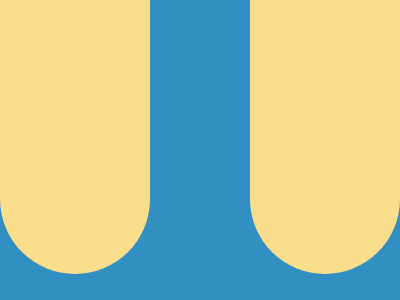

Reproduce this picture with HTML and CSS.

<!DOCTYPE html>
<html lang="en">
<head>
  <meta charset="UTF-8">
  <meta name="viewport" content="width=device-width, initial-scale=1.0">
  <title>Styled Divs</title>
  <style>
    body {
      margin: 0;
      background: #328FC1;
    }
    div {
      width: 150px;
      height: 274px;
      border-radius: 0 0 100px 100px;
      background: #FADE8B;
    }
    .n2 {
      position: absolute;
      top: 0;
      right: 0;
    }
  </style>
</head>
<body>
  <div></div>
  <div class="n2"></div>
</body>
</html>